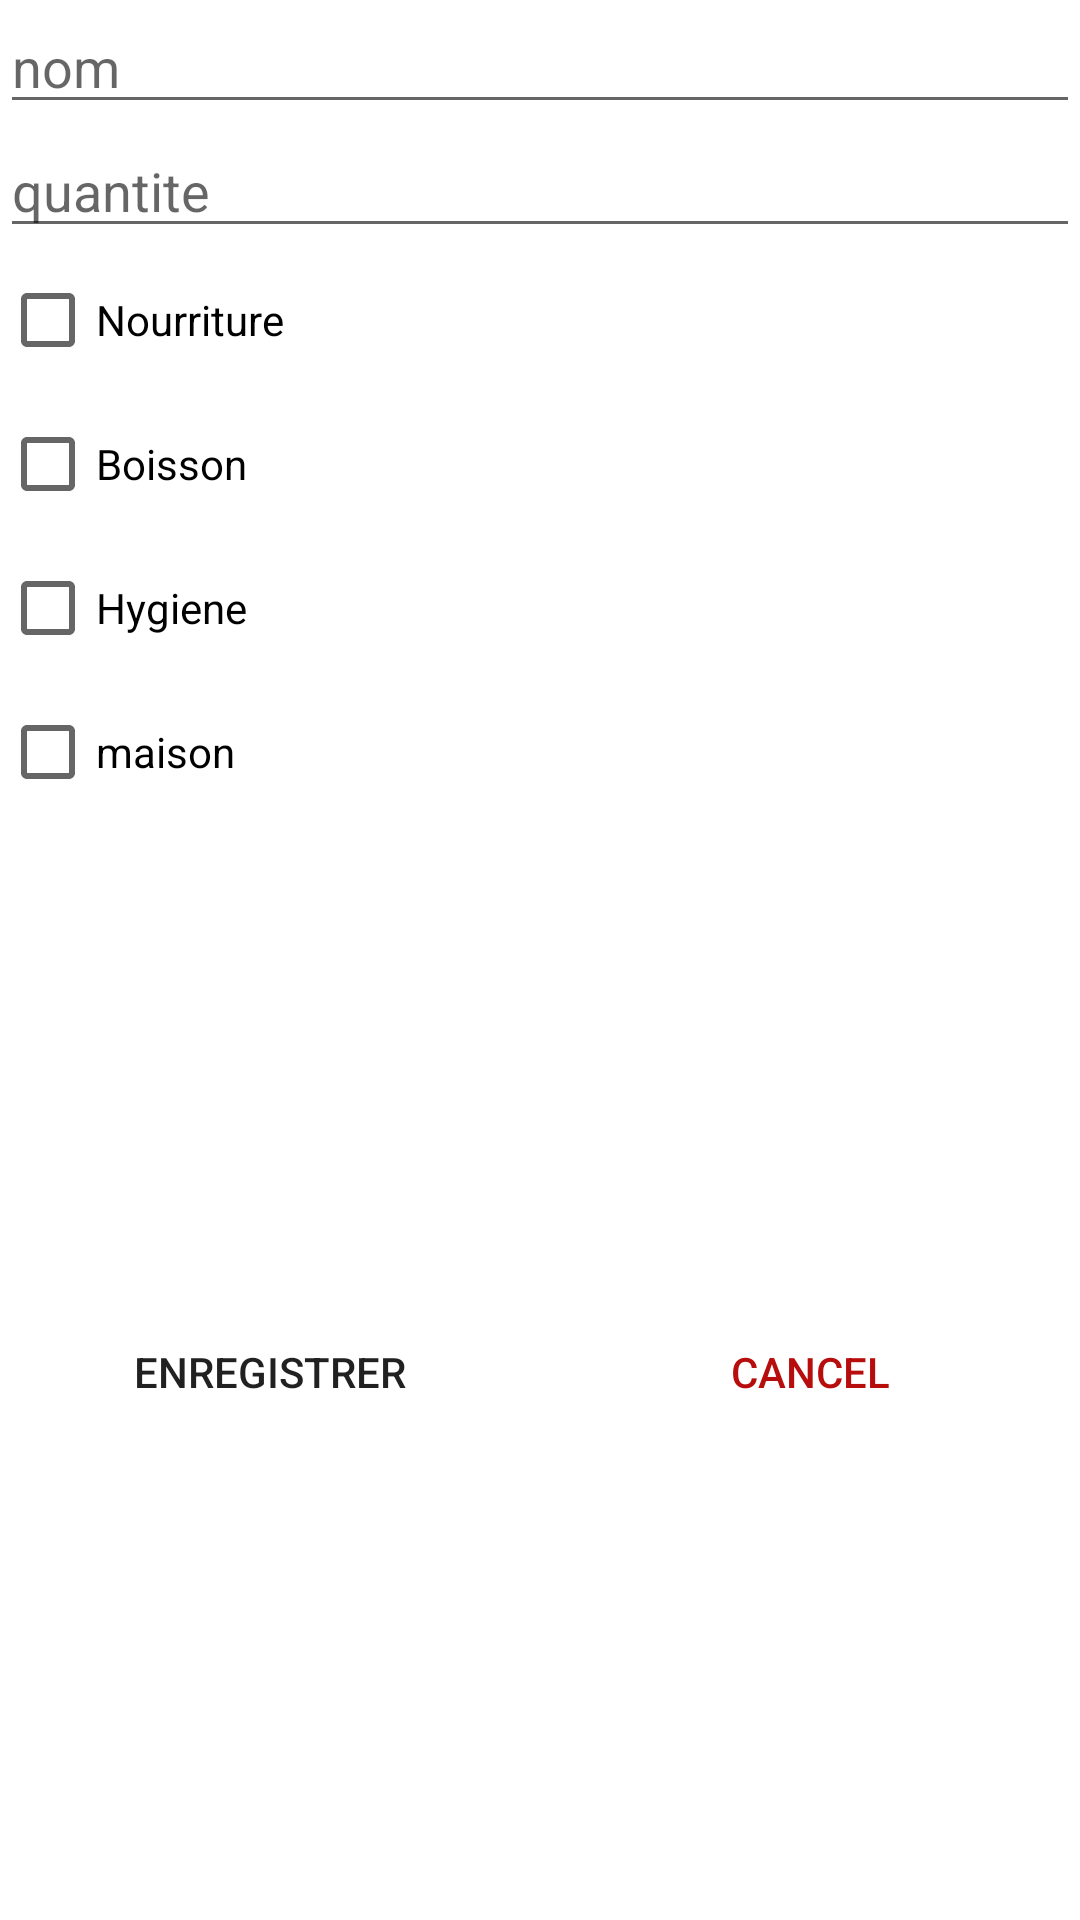

Write the Android layout XML for this screen, with the resource values it uses.
<!-- AndroidManifest.xml: application theme Theme.TestExo2 -->
<!-- res/layout/fragment_add_article.xml -->
<?xml version="1.0" encoding="utf-8"?>
<FrameLayout xmlns:android="http://schemas.android.com/apk/res/android"
    xmlns:app="http://schemas.android.com/apk/res-auto"
    xmlns:tools="http://schemas.android.com/tools"
    android:layout_width="match_parent"
    android:layout_height="match_parent"
    tools:context=".FragmentAddArticle">

    
<androidx.constraintlayout.widget.ConstraintLayout
    android:layout_width="match_parent"
    android:layout_height="match_parent">


    <LinearLayout
        android:layout_width="match_parent"
        android:layout_height="wrap_content"
        android:orientation="vertical"
        android:id="@+id/firstblock"
        app:layout_constraintEnd_toEndOf="parent"
        app:layout_constraintStart_toStartOf="parent"
        app:layout_constraintTop_toTopOf="parent">

        <androidx.appcompat.widget.AppCompatEditText
            android:id="@+id/name"
            android:layout_width="match_parent"
            android:layout_height="wrap_content"
            android:hint="nom" />

        <androidx.appcompat.widget.AppCompatEditText
            android:id="@+id/quantity"
            android:layout_width="match_parent"
            android:layout_height="wrap_content"
            android:hint="quantite"
            android:inputType="number"
            />

        <androidx.appcompat.widget.AppCompatCheckBox
            android:id="@+id/food"
            android:layout_width="match_parent"
            android:layout_height="wrap_content"
            android:text="Nourriture" />

        <androidx.appcompat.widget.AppCompatCheckBox
            android:id="@+id/drink"
            android:layout_width="match_parent"
            android:layout_height="wrap_content"
            android:text="Boisson" />

        <androidx.appcompat.widget.AppCompatCheckBox
            android:id="@+id/hygiene"
            android:layout_width="match_parent"
            android:layout_height="wrap_content"
            android:text="Hygiene" />

        <androidx.appcompat.widget.AppCompatCheckBox
            android:id="@+id/house"
            android:layout_width="match_parent"
            android:layout_height="wrap_content"
            android:text="maison" />

    </LinearLayout>

    <LinearLayout
        android:id="@+id/buttonBlock"
        android:layout_width="match_parent"
        android:layout_height="wrap_content"
        android:orientation="horizontal"
        app:layout_constraintBottom_toBottomOf="parent"
        app:layout_constraintEnd_toEndOf="parent"
        app:layout_constraintStart_toStartOf="parent"
        app:layout_constraintTop_toBottomOf="@+id/firstblock">

        <androidx.appcompat.widget.AppCompatButton
            android:id="@+id/buttonRegister"
            android:layout_width="0dp"
            android:layout_height="wrap_content"
            android:background="@color/white"
            android:text="enregistrer"
            android:layout_weight="0.5"
            />

        <androidx.appcompat.widget.AppCompatButton
            android:id="@+id/buttonCancel"
            android:layout_width="0dp"
            android:layout_height="wrap_content"
            android:background="@color/white"
            android:text="cancel"
            android:layout_weight="0.5"
            android:textColor="#B80D0D" />
    </LinearLayout>
</androidx.constraintlayout.widget.ConstraintLayout>

</FrameLayout>
<!-- resources referenced by this layout -->
<resources>
  <style name="Theme.TestExo2" parent="Theme.MaterialComponents.DayNight.NoActionBar">
          
          <item name="colorPrimary">@color/purple_500</item>
          <item name="colorPrimaryVariant">@color/purple_700</item>
          <item name="colorOnPrimary">@color/white</item>
          
          <item name="colorSecondary">@color/teal_200</item>
          <item name="colorSecondaryVariant">@color/teal_700</item>
          <item name="colorOnSecondary">@color/black</item>
          
          <item name="android:statusBarColor" tools:targetApi="l">?attr/colorPrimaryVariant</item>
          
      </style>
  <!-- not gathered from this repository: default colours our renderer supplied (Android Studio template values) -->
  <color name="purple_500">#FF6200EE</color>
  <color name="purple_700">#FF3700B3</color>
  <color name="teal_200">#FF03DAC5</color>
  <color name="teal_700">#FF018786</color>
  <color name="black">#FF000000</color>
  <color name="white">#FFFFFFFF</color>
</resources>
